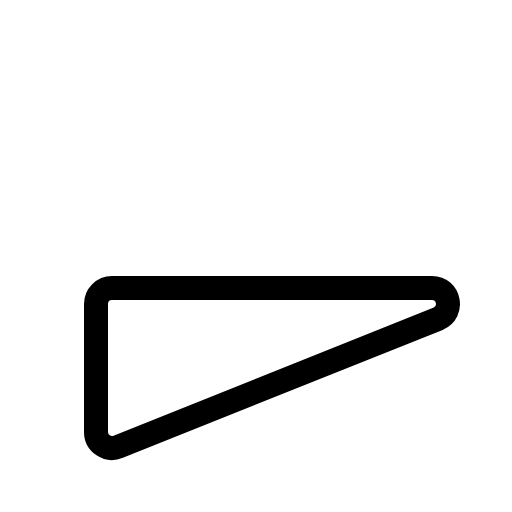
t = 0.00 s
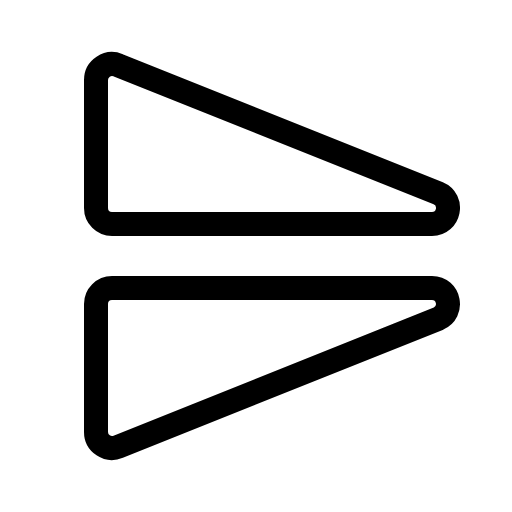
t = 0.68 s
t = 1.05 s: frame unchanged from t = 0.68 s, image omitted
t = 1.80 s: frame unchanged from t = 0.68 s, image omitted
t = 2.18 s: frame unchanged from t = 0.68 s, image omitted
t = 2.93 s: frame unchanged from t = 0.68 s, image omitted

The animated SVG that drew these frames (rendered in a browser with its animation timeline set to each time). Animation: 1 CSS @keyframes rule; one cycle of 3.30 s, repeats indefinitely.

<svg xmlns="http://www.w3.org/2000/svg" viewBox="0 0 256 256">
  <style>
    .draw-line {
      stroke-dasharray: 2000;
      stroke-dashoffset: 0;
    }
    svg:hover .draw-line {
      animation: phosphor-draw-in 3s ease-in-out infinite alternate;
    }
    @keyframes phosphor-draw-in {
      0%   { stroke-dashoffset: 2000; }
      50%  { stroke-dashoffset: 0; }
      100% { stroke-dashoffset: 0; }
    }
  </style><rect width="256" height="256" fill="none"/><path d="M59.12,32.64A8,8,0,0,0,48,40v64a8,8,0,0,0,8,8H216c8.72,0,11.15-12,3.12-15.37Z" fill="none" stroke="currentColor" stroke-linecap="round" stroke-linejoin="round" stroke-width="12" class="draw-line" pathLength="1" style="animation-delay: 0s"/><path d="M219.11,159.37c8-3.4,5.6-15.37-3.12-15.37H56a8,8,0,0,0-8,8v64a8,8,0,0,0,11.12,7.37Z" fill="none" stroke="currentColor" stroke-linecap="round" stroke-linejoin="round" stroke-width="12" class="draw-line" pathLength="1" style="animation-delay: 0.3s"/></svg>
